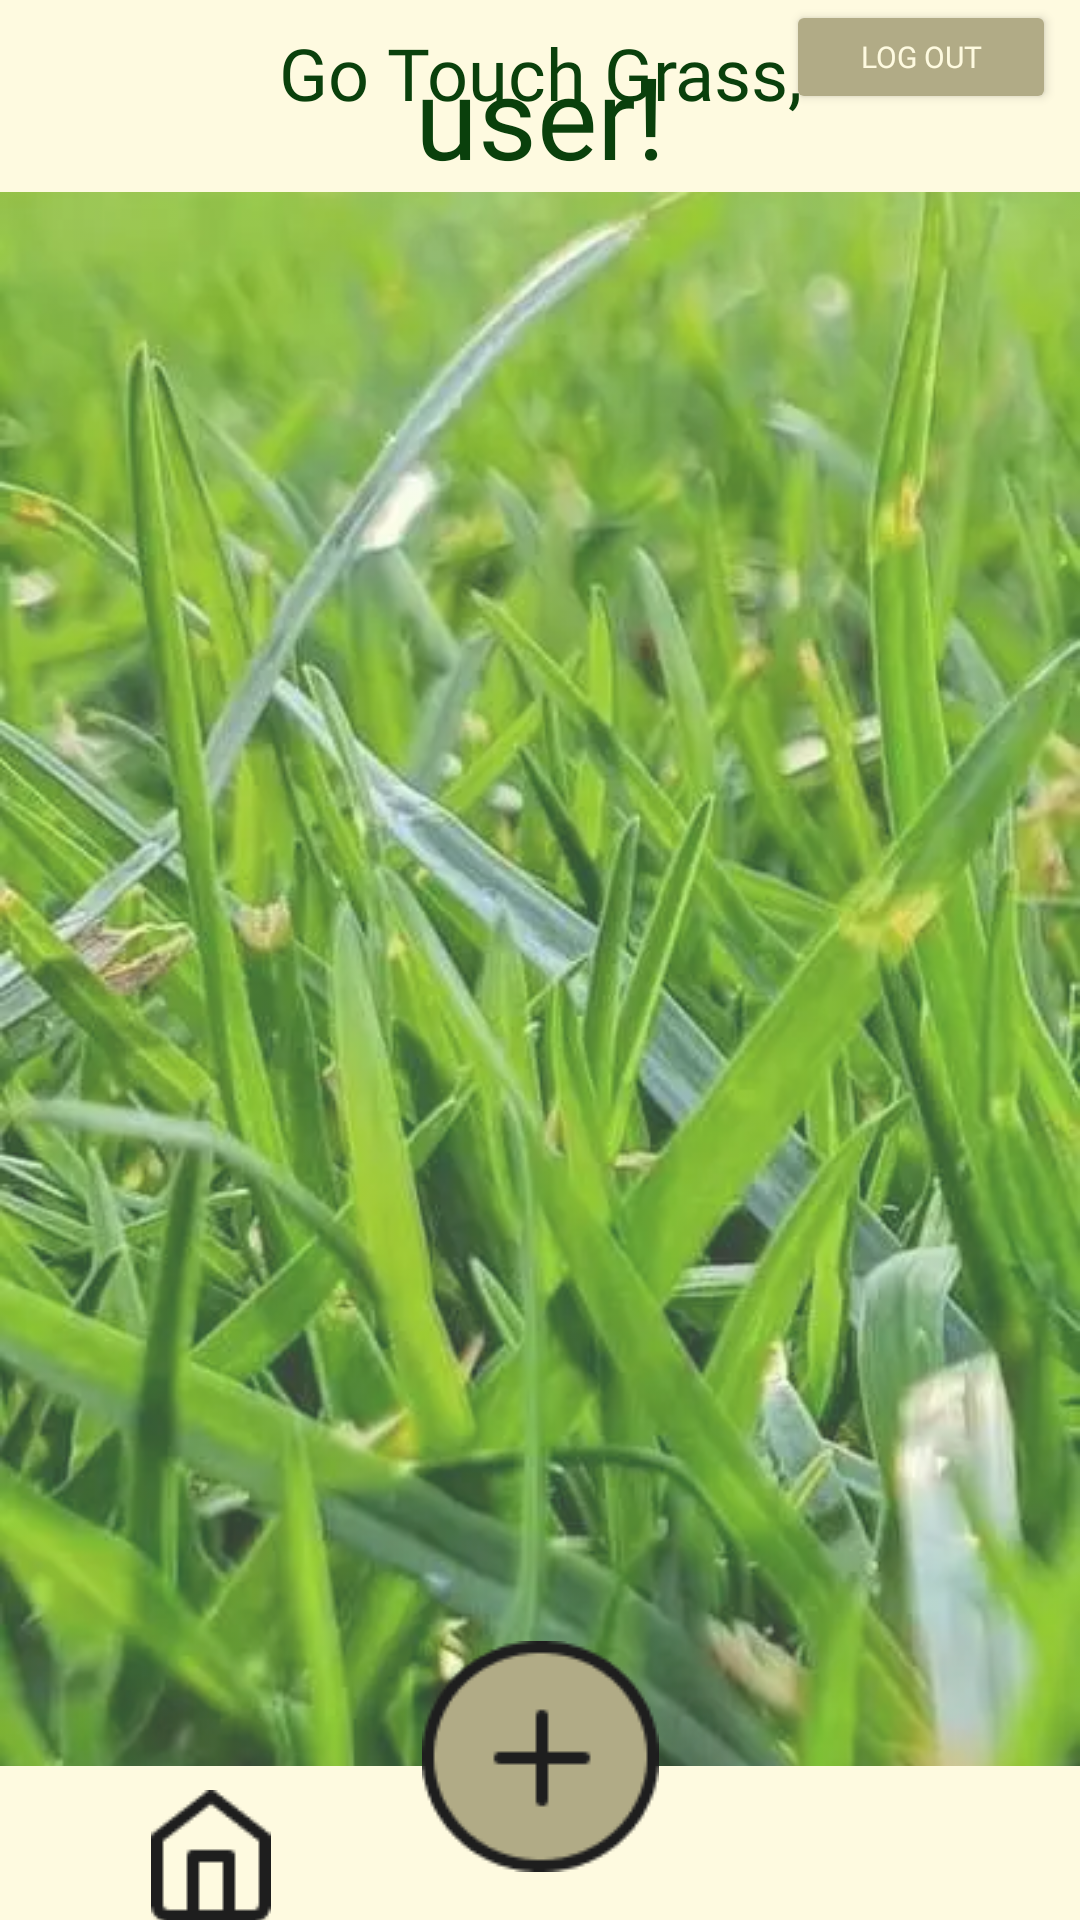

This screen was rendered from an Android layout file. Write that file and the resources it references.
<!-- AndroidManifest.xml: application theme Theme.TouchGrass_FinalProject -->
<!-- res/layout/activity_home_page.xml -->
<?xml version="1.0" encoding="utf-8"?>
<androidx.constraintlayout.widget.ConstraintLayout
    xmlns:android="http://schemas.android.com/apk/res/android"
    xmlns:app="http://schemas.android.com/apk/res-auto"
    xmlns:tools="http://schemas.android.com/tools"
    android:id="@+id/main"
    android:layout_width="match_parent"
    android:layout_height="match_parent"
    tools:context=".MainActivity">


  <ImageView
      android:id="@+id/backgroundImage"
      android:layout_width="match_parent"
      android:layout_height="match_parent"
      android:alpha="0.8"
      android:contentDescription="@null"
      android:scaleType="centerCrop"
      android:src="@drawable/beautifulgrass"
      tools:layout_editor_absoluteX="0dp"
      tools:layout_editor_absoluteY="51dp" />

  <ImageView
      android:id="@+id/imageView3"
      android:layout_width="0dp"
      android:layout_height="0dp"
      android:background="#FEFAE0"
      app:layout_constraintBottom_toTopOf="@+id/imageView2"
      app:layout_constraintEnd_toEndOf="parent"
      app:layout_constraintHeight_percent="0.1"
      app:layout_constraintHorizontal_bias="0"
      app:layout_constraintStart_toStartOf="parent"
      app:layout_constraintTop_toTopOf="@+id/backgroundImage"
      app:layout_constraintVertical_bias="0.0" />


  <TextView
      android:id="@+id/welcome"
      android:layout_width="0dp"
      android:layout_height="51dp"
      android:layout_marginStart="16dp"
      android:layout_marginTop="4dp"
      android:layout_marginEnd="16dp"
      android:autoSizeTextType="uniform"
      android:fontFamily="@font/poppins_black"
      android:text="user!"
      android:textAlignment="center"
      android:textAppearance="@style/TextAppearance.AppCompat.Display2"
      android:textColor="#0A400C"
      android:textSize="34sp"
      app:layout_constraintBottom_toBottomOf="@id/imageView3"
      app:layout_constraintEnd_toEndOf="@id/imageView3"
      app:layout_constraintHorizontal_bias="0.0"
      app:layout_constraintStart_toStartOf="@id/imageView3"
      app:layout_constraintTop_toBottomOf="@id/textView10"
      app:layout_constraintVertical_bias="1.0" />

  <TextView
      android:id="@+id/textView10"
      android:layout_width="0dp"
      android:layout_height="wrap_content"
      android:layout_marginStart="16dp"
      android:layout_marginTop="8dp"
      android:layout_marginEnd="16dp"
      android:fontFamily="@font/poppins_black"
      android:text="Go Touch Grass,"
      android:textAlignment="center"
      android:textColor="#0A400C"
      android:textSize="24sp"
      app:layout_constraintEnd_toEndOf="@id/imageView3"
      app:layout_constraintStart_toStartOf="@id/imageView3"
      app:layout_constraintTop_toTopOf="@id/imageView3" />

  <ImageView
      android:id="@+id/imageView2"
      android:layout_width="0dp"
      android:layout_height="0dp"
      android:background="#FEFAE0"
      app:layout_constraintStart_toStartOf="parent"
      app:layout_constraintEnd_toEndOf="parent"
      app:layout_constraintBottom_toBottomOf="parent"
      app:layout_constraintHeight_percent="0.08" />

  <androidx.recyclerview.widget.RecyclerView
      android:id="@+id/postList"
      android:layout_width="0dp"
      android:layout_height="0dp"
      app:layout_constraintBottom_toTopOf="@+id/imageView2"
      app:layout_constraintEnd_toStartOf="@+id/space4"
      app:layout_constraintHorizontal_bias="0.0"
      app:layout_constraintStart_toEndOf="@+id/space5"
      app:layout_constraintTop_toBottomOf="@+id/space7"
      app:layout_constraintVertical_bias="1.0" />

  <ImageView
      android:id="@+id/addButton"
      android:layout_width="wrap_content"
      android:layout_height="wrap_content"
      android:layout_marginBottom="16dp"
      app:layout_constraintBottom_toBottomOf="parent"
      app:layout_constraintStart_toStartOf="parent"
      app:layout_constraintEnd_toEndOf="parent"
      app:srcCompat="@drawable/add" />

  <ImageView
      android:id="@+id/homeButton"
      android:layout_width="wrap_content"
      android:layout_height="wrap_content"
      android:layout_marginTop="8dp"
      app:layout_constraintEnd_toStartOf="@+id/addButton"
      app:layout_constraintStart_toStartOf="@+id/imageView2"
      app:layout_constraintTop_toTopOf="@+id/imageView2"
      app:srcCompat="@drawable/home" />

  <ImageView
      android:id="@+id/profileButton"
      android:layout_width="wrap_content"
      android:layout_height="wrap_content"
      app:layout_constraintBottom_toBottomOf="@+id/homeButton"
      app:layout_constraintEnd_toEndOf="parent"
      app:layout_constraintStart_toEndOf="@+id/addButton"
      app:layout_constraintTop_toTopOf="@+id/homeButton"
      app:srcCompat="@drawable/profile_img" />

  <Button
      android:id="@+id/logOut"
      android:layout_width="90dp"
      android:layout_height="38dp"
      android:layout_marginEnd="8dp"
      android:backgroundTint="#B1AB86"
      android:fontFamily="@font/poppins_medium"
      android:text="Log Out"
      android:textColor="#FEFAE0"
      android:textSize="10sp"
      app:layout_constraintBottom_toTopOf="@+id/welcome"
      app:layout_constraintEnd_toEndOf="parent"
      app:layout_constraintTop_toTopOf="parent"
      app:layout_constraintVertical_bias="0.0" />

  <Space
      android:id="@+id/space5"
      android:layout_width="28dp"
      android:layout_height="0dp"
      app:layout_constraintBottom_toTopOf="@+id/imageView2"
      app:layout_constraintStart_toStartOf="parent"
      app:layout_constraintTop_toBottomOf="@+id/imageView3"
      app:layout_constraintVertical_bias="1.0" />

  <Space
      android:id="@+id/space4"
      android:layout_width="28dp"
      android:layout_height="0dp"
      app:layout_constraintBottom_toTopOf="@+id/imageView2"
      app:layout_constraintEnd_toEndOf="@+id/backgroundImage"
      app:layout_constraintTop_toBottomOf="@+id/imageView3" />

  <Space
      android:id="@+id/space7"
      android:layout_width="0dp"
      android:layout_height="10dp"
      app:layout_constraintEnd_toEndOf="@+id/postList"
      app:layout_constraintStart_toStartOf="@+id/postList"
      app:layout_constraintTop_toBottomOf="@+id/imageView3" />

</androidx.constraintlayout.widget.ConstraintLayout>
<!-- resources referenced by this layout -->
<resources>
  <!-- drawable add: png bitmap (drawable, 2423 bytes) -->
  <!-- drawable beautifulgrass: webp bitmap (drawable, 36530 bytes) -->
  <!-- drawable home: png bitmap (drawable, 785 bytes) -->
  <style name="Theme.TouchGrass_FinalProject" parent="Base.Theme.TouchGrass_FinalProject" />
  <style name="Base.Theme.TouchGrass_FinalProject" parent="Theme.Material3.DayNight.NoActionBar">
          
          
      </style>
</resources>
